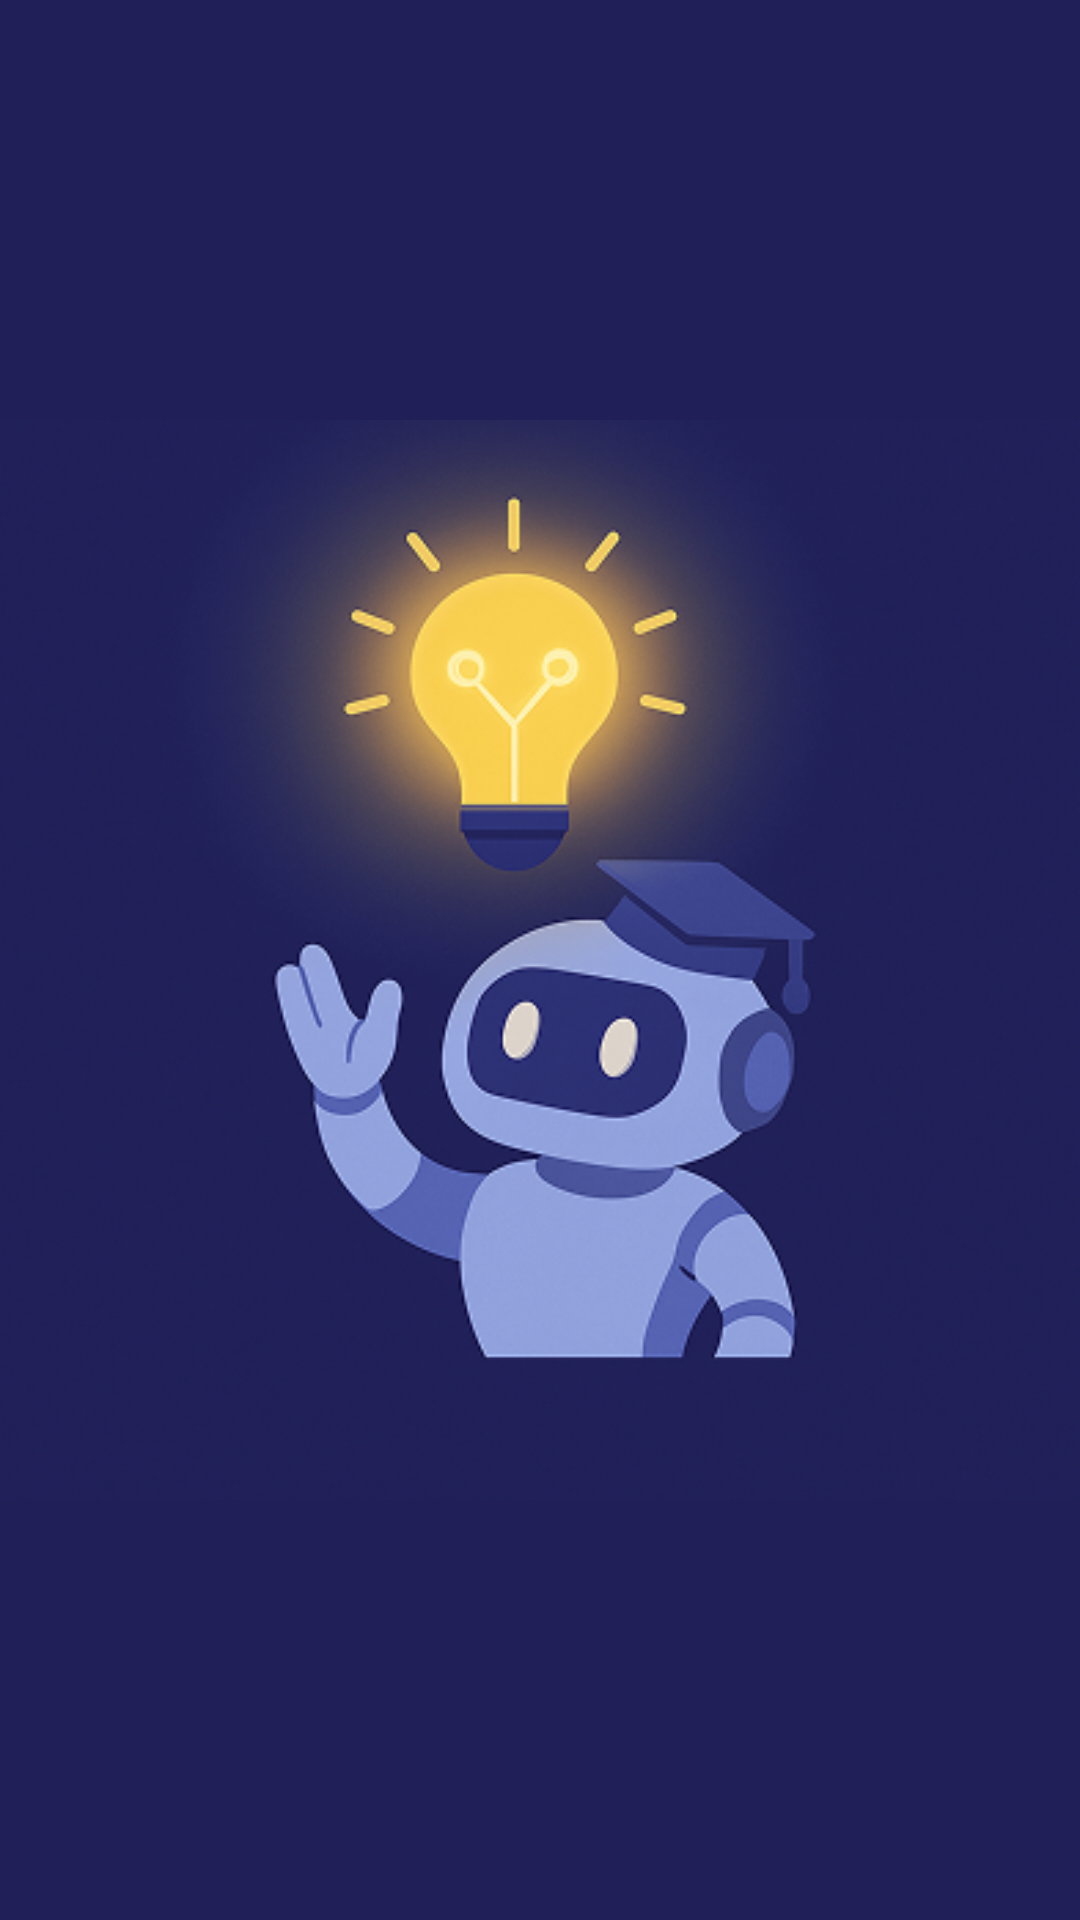

Produce the Android XML layout that renders to this screen, including the resource entries it uses.
<!-- AndroidManifest.xml: application theme Theme.AIPowered_Study_Assistant_App -->
<!-- res/layout/activity_splash.xml -->
<RelativeLayout xmlns:android="http://schemas.android.com/apk/res/android"
    android:layout_width="match_parent"
    android:layout_height="match_parent"
    android:background="#201F58">

    <ImageView
        android:id="@+id/myImageView"
        android:layout_width="match_parent"
        android:layout_height="match_parent"
        android:contentDescription="My Image"
        android:scaleType="fitCenter"
        android:src="@drawable/logo_full"/>
</RelativeLayout>
<!-- resources referenced by this layout -->
<resources>
  <!-- drawable logo_full: png bitmap (drawable, 201220 bytes) -->
  <style name="Theme.AIPowered_Study_Assistant_App" parent="Base.Theme.AIPowered_Study_Assistant_App" />
  <style name="Base.Theme.AIPowered_Study_Assistant_App" parent="Theme.Material3.DayNight.NoActionBar">
          
          
      </style>
</resources>
